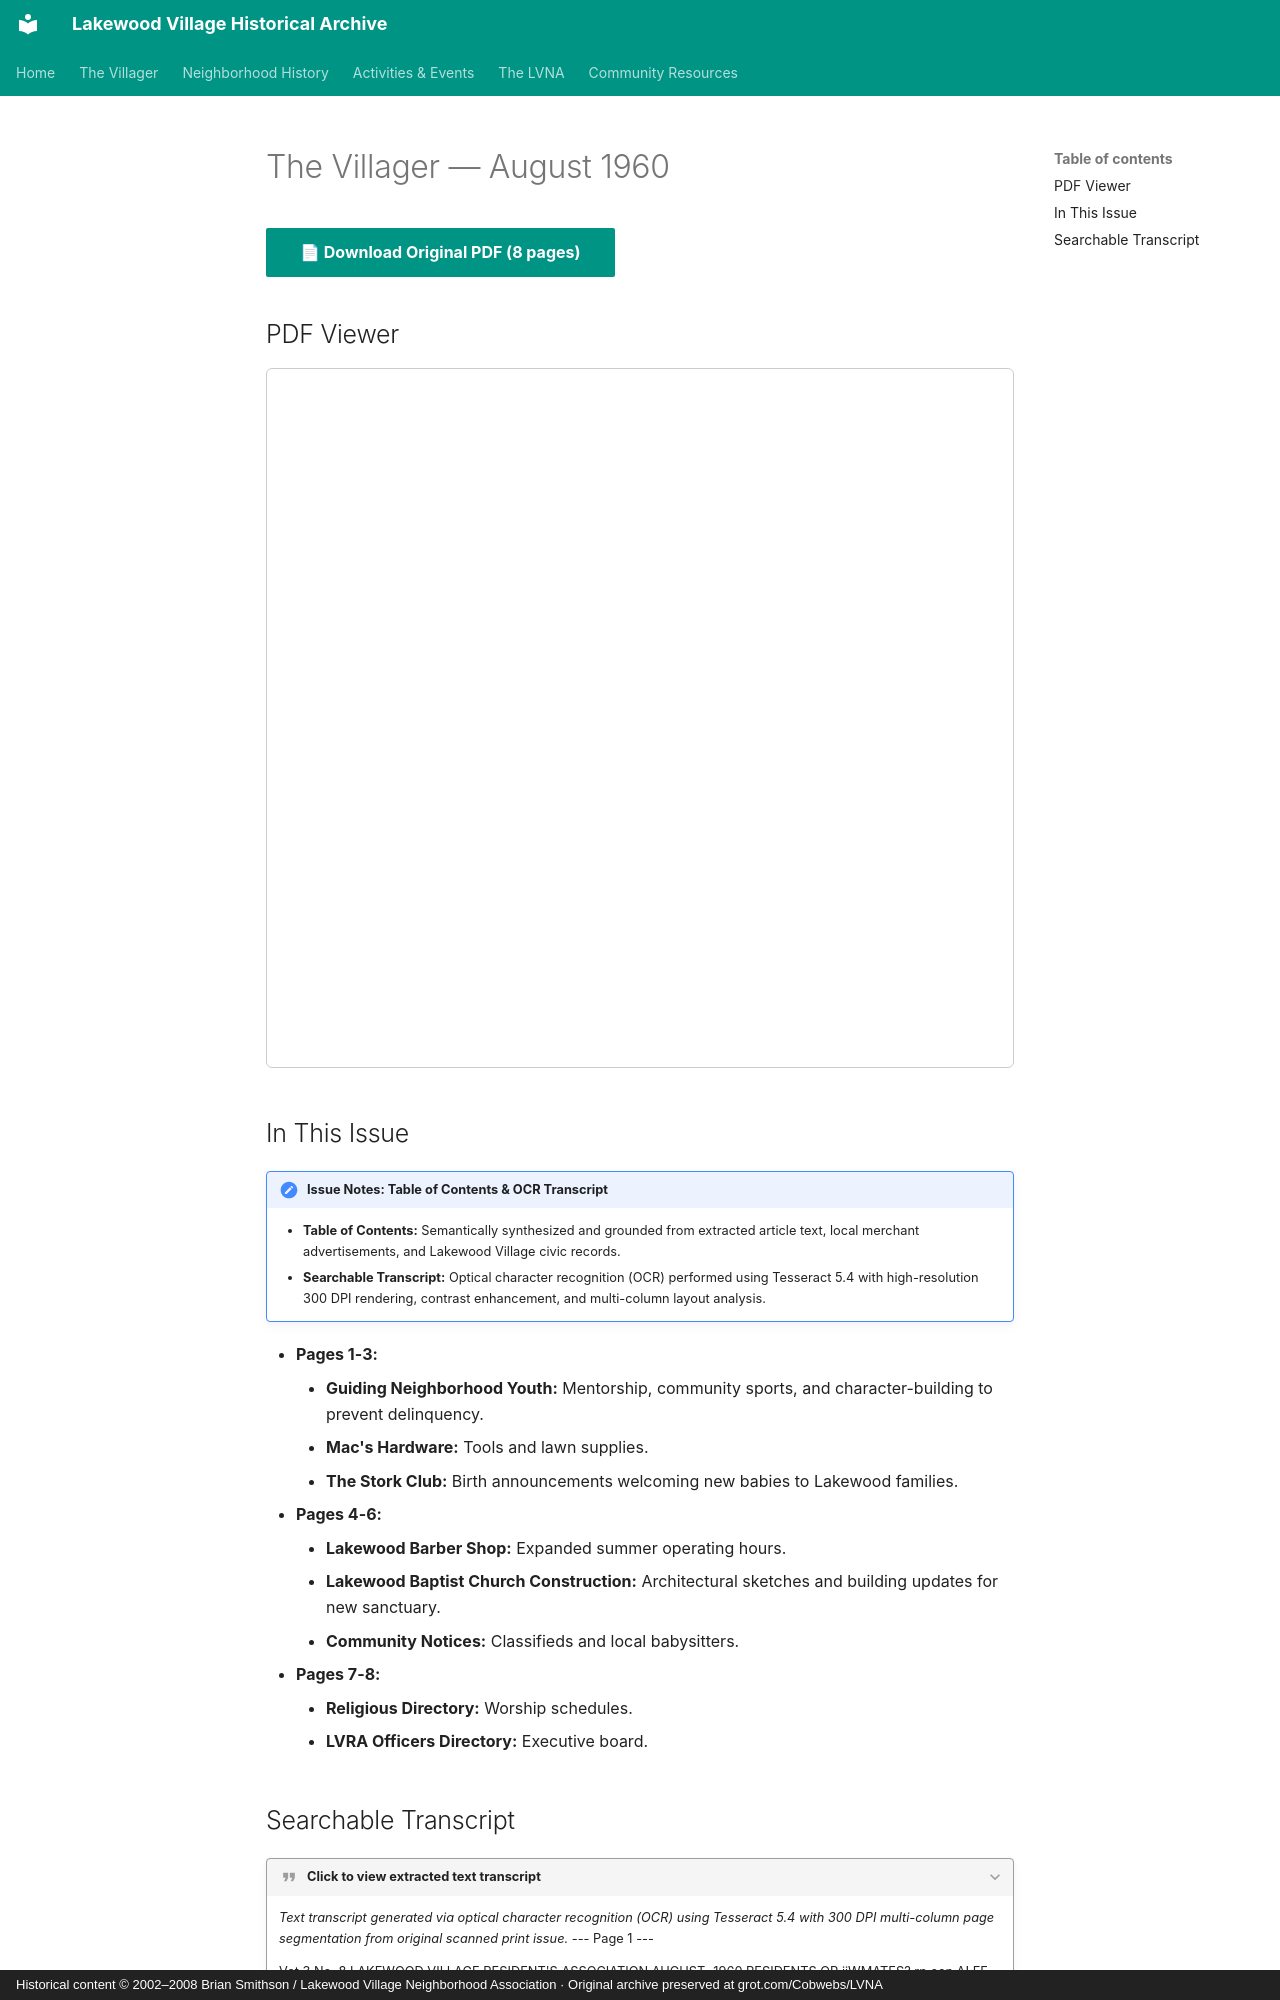

repository: patpat9/lvna_archive · page: Villager/Issues/1960-08/index.html · generator: mkdocs · copyright: Historical content © 2002–2008 Brian Smithson / Lakewood Village Neighborhood Association · Original archive preserved at grot.com/Cobwebs/LVNA

# The Villager — August 1960

[📄 **Download Original PDF** (8 pages)](../Villager_Back_Issues/More_LVRA_Villager/1960-08.pdf){ .md-button .md-button--primary }

## PDF Viewer

<iframe src="../../../Villager/Villager_Back_Issues/More_LVRA_Villager/1960-08.pdf" width="100%" height="700px" style="border: 1px solid #ccc; border-radius: 6px;">
  <p>Your browser does not support inline PDFs. <a href="../../../Villager/Villager_Back_Issues/More_LVRA_Villager/1960-08.pdf">Click here to download.</a></p>
</iframe>

## In This Issue

!!! note "Issue Notes: Table of Contents & OCR Transcript"
    - **Table of Contents:** Semantically synthesized and grounded from extracted article text, local merchant advertisements, and Lakewood Village civic records.
    - **Searchable Transcript:** Optical character recognition (OCR) performed using Tesseract 5.4 with high-resolution 300 DPI rendering, contrast enhancement, and multi-column layout analysis.

- **Pages 1-3:**
    - **Guiding Neighborhood Youth:** Mentorship, community sports, and character-building to prevent delinquency.
    - **Mac's Hardware:** Tools and lawn supplies.
    - **The Stork Club:** Birth announcements welcoming new babies to Lakewood families.
- **Pages 4-6:**
    - **Lakewood Barber Shop:** Expanded summer operating hours.
    - **Lakewood Baptist Church Construction:** Architectural sketches and building updates for new sanctuary.
    - **Community Notices:** Classifieds and local babysitters.
- **Pages 7-8:**
    - **Religious Directory:** Worship schedules.
    - **LVRA Officers Directory:** Executive board.
